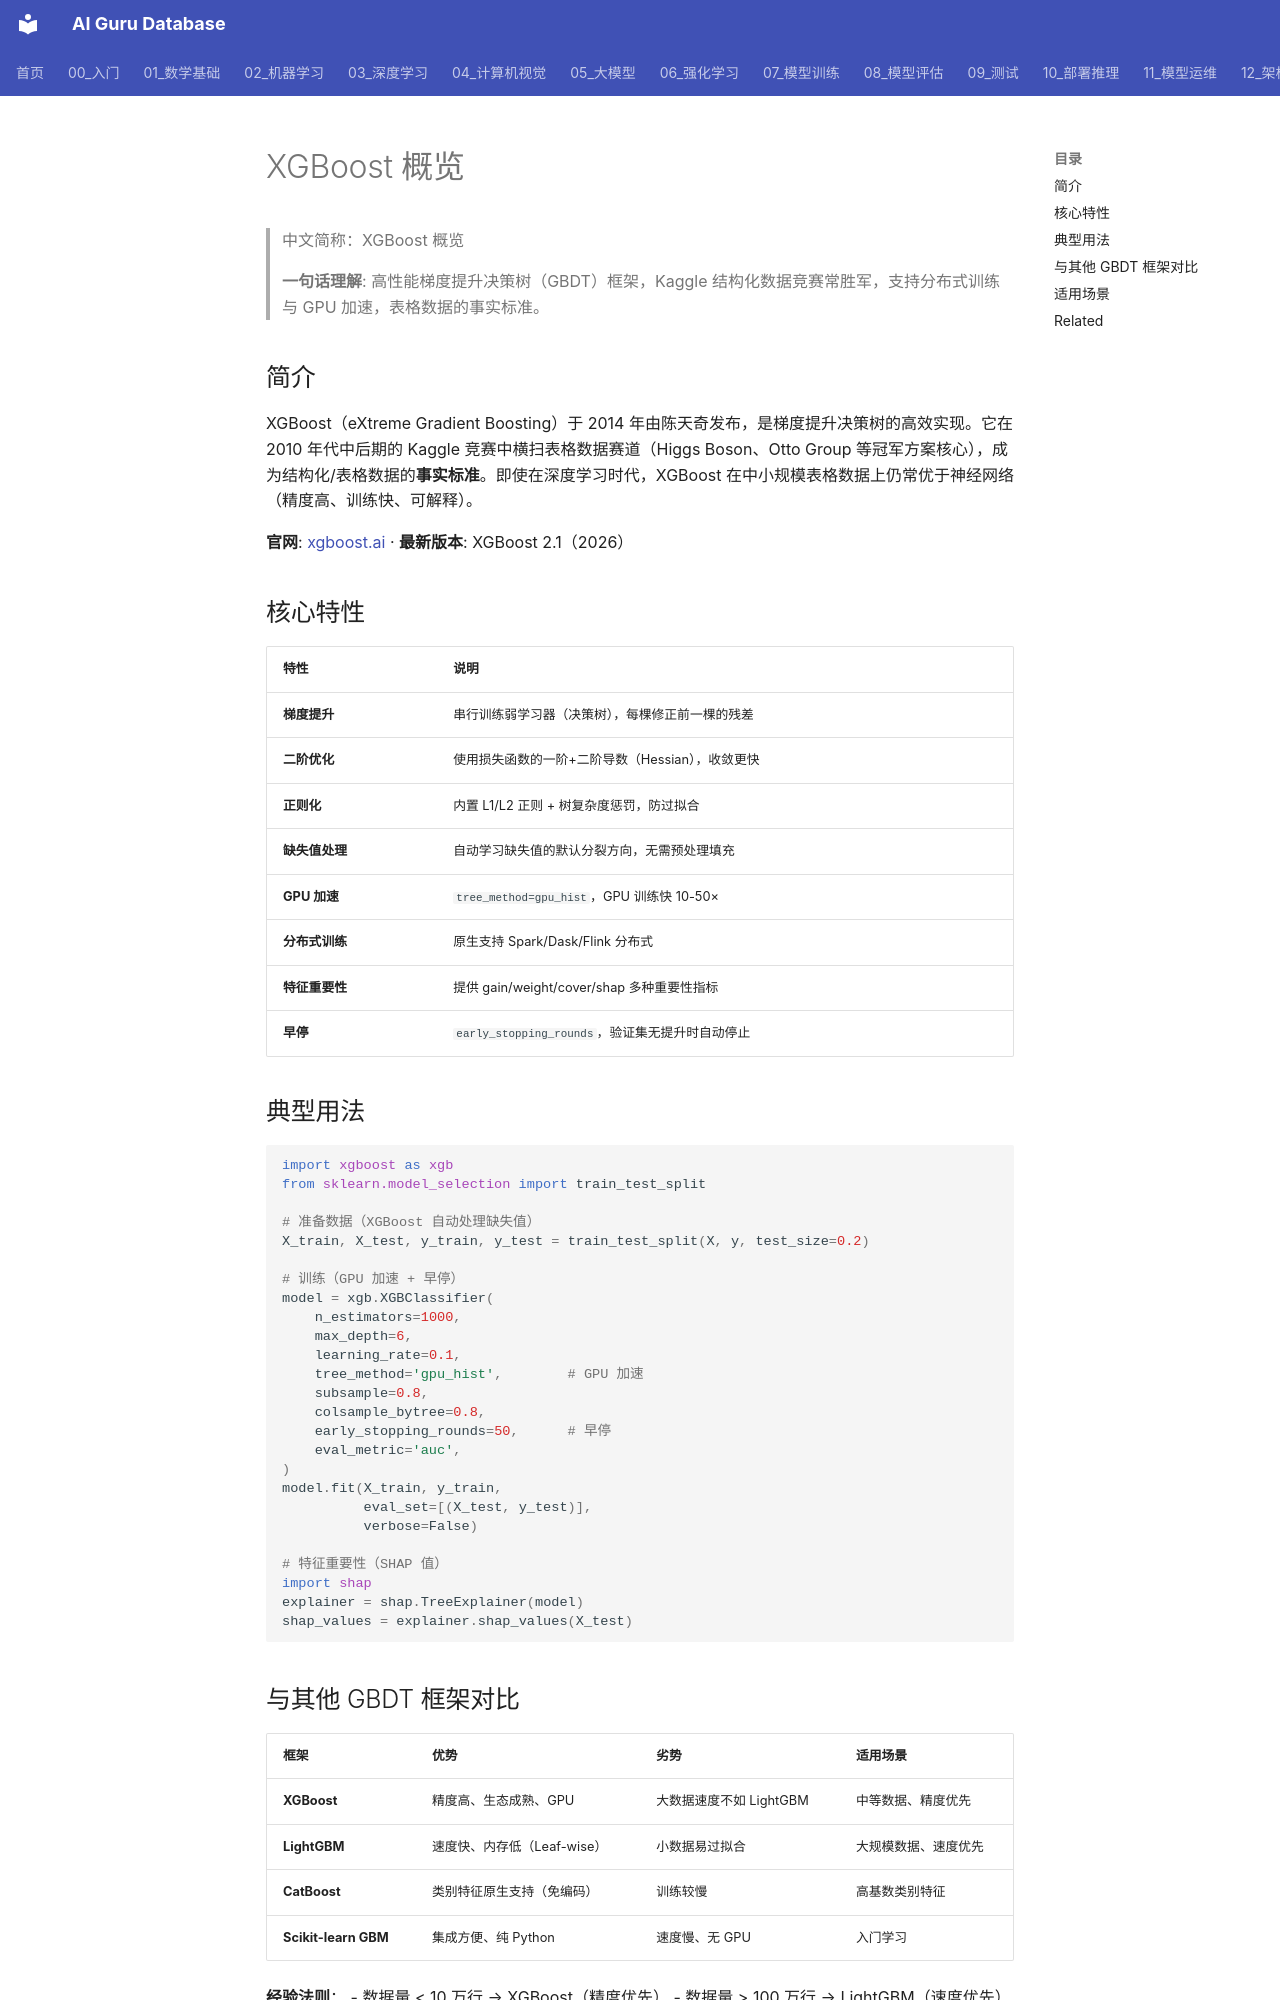

repository: ai-guru-global/ai-guru-database · page: 02_机器学习/12_ML框架/06_xgboost_概览/index.html · generator: mkdocs

---
title: "XGBoost 概览"
category: "02-machine-learning-ml-frameworks"
tags: ["machine-learning", "framework", "gradient-boosting", "xgboost", "gbdt"]
summary: "高性能梯度提升决策树（GBDT）框架，Kaggle 结构化数据竞赛常胜军，支持分布式训练与 GPU 加速，表格数据的事实标准。"
sources:
  - "https://xgboost.ai/"
created: 2026-06-12
updated: 2026-06-23
lifecycle: reviewed
tier: supporting
aliases:
  - "Xgboost Overview"
  - "xgboost overview"
  - xgboost_overview

name_zh: "XGBoost 概览"
---
# XGBoost 概览

> 中文简称：XGBoost 概览

> **一句话理解**: 高性能梯度提升决策树（GBDT）框架，Kaggle 结构化数据竞赛常胜军，支持分布式训练与 GPU 加速，表格数据的事实标准。

## 简介

XGBoost（eXtreme Gradient Boosting）于 2014 年由陈天奇发布，是梯度提升决策树的高效实现。它在 2010 年代中后期的 Kaggle 竞赛中横扫表格数据赛道（Higgs Boson、Otto Group 等冠军方案核心），成为结构化/表格数据的**事实标准**。即使在深度学习时代，XGBoost 在中小规模表格数据上仍常优于神经网络（精度高、训练快、可解释）。

**官网**: [xgboost.ai](https://xgboost.ai/) · **最新版本**: XGBoost 2.1（2026）

## 核心特性

| 特性 | 说明 |
|------|------|
| **梯度提升** | 串行训练弱学习器（决策树），每棵修正前一棵的残差 |
| **二阶优化** | 使用损失函数的一阶+二阶导数（Hessian），收敛更快 |
| **正则化** | 内置 L1/L2 正则 + 树复杂度惩罚，防过拟合 |
| **缺失值处理** | 自动学习缺失值的默认分裂方向，无需预处理填充 |
| **GPU 加速** | `tree_method=gpu_hist`，GPU 训练快 10-50× |
| **分布式训练** | 原生支持 Spark/Dask/Flink 分布式 |
| **特征重要性** | 提供 gain/weight/cover/shap 多种重要性指标 |
| **早停** | `early_stopping_rounds`，验证集无提升时自动停止 |

## 典型用法

```python
import xgboost as xgb
from sklearn.model_selection import train_test_split

# 准备数据（XGBoost 自动处理缺失值）
X_train, X_test, y_train, y_test = train_test_split(X, y, test_size=0.2)

# 训练（GPU 加速 + 早停）
model = xgb.XGBClassifier(
    n_estimators=1000,
    max_depth=6,
    learning_rate=0.1,
    tree_method='gpu_hist',        # GPU 加速
    subsample=0.8,
    colsample_bytree=0.8,
    early_stopping_rounds=50,      # 早停
    eval_metric='auc',
)
model.fit(X_train, y_train,
          eval_set=[(X_test, y_test)],
          verbose=False)

# 特征重要性（SHAP 值）
import shap
explainer = shap.TreeExplainer(model)
shap_values = explainer.shap_values(X_test)
```
